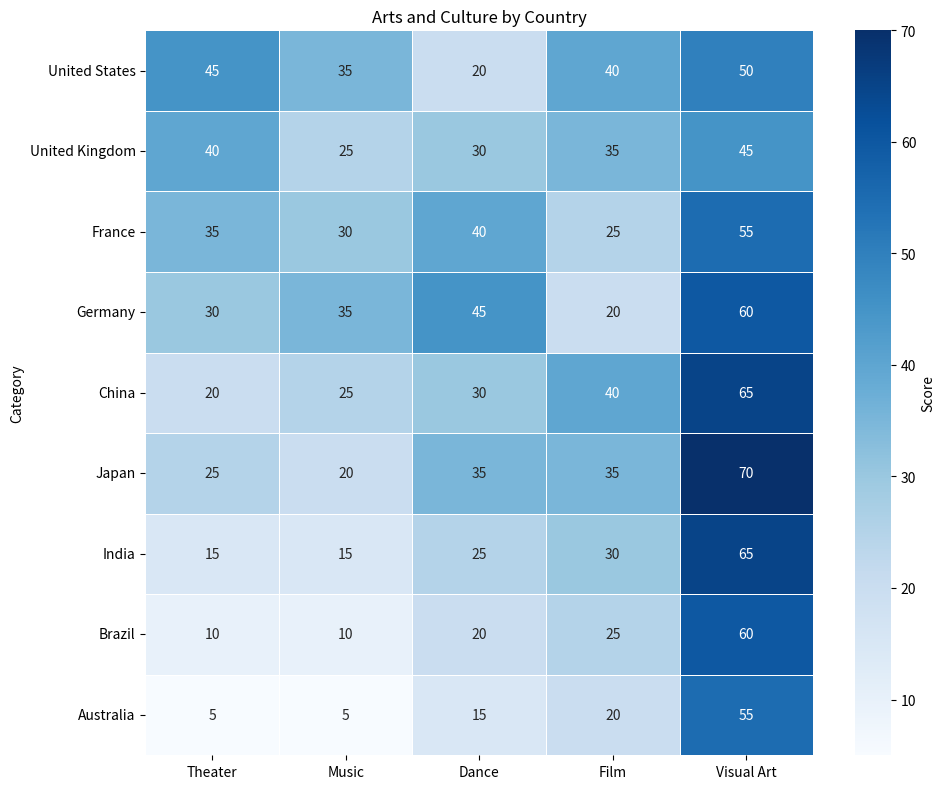

Recreate this plot in Python. (Note: this script raises an exception after producing the figure.)

# Import necessary modules
import matplotlib.pyplot as plt
import numpy as np
import pandas as pd
import seaborn as sns

# Create a dictionary to store the data
data = {'Category': ['United States', 'United Kingdom', 'France', 'Germany', 'China', 'Japan', 'India', 'Brazil', 'Australia'],
        'Theater': [45, 40, 35, 30, 20, 25, 15, 10, 5],
        'Music': [35, 25, 30, 35, 25, 20, 15, 10, 5],
        'Dance': [20, 30, 40, 45, 30, 35, 25, 20, 15],
        'Film': [40, 35, 25, 20, 40, 35, 30, 25, 20],
        'Visual Art': [50, 45, 55, 60, 65, 70, 65, 60, 55]}

# Convert the dictionary to a Pandas DataFrame
df = pd.DataFrame(data)

# Set the index of the DataFrame to be the 'Category' column
df.set_index('Category', inplace=True)

# Create a figure with a larger figsize
fig = plt.figure(figsize=(10, 8))

# Create a heatmap using seaborn
sns.heatmap(df, annot=True, cmap='Blues', linewidths=0.5, cbar_kws={'label': 'Score'})

# Set the x and y tick labels in the center of rows and columns
# plt.xticks(np.arange(0.5, len(df.columns), 1), df.columns, ha='center', rotation=45, rotation_mode='anchor')
# plt.yticks(np.arange(0.5, len(df.index), 1), df.index, ha='center', rotation=0, rotation_mode='anchor')

# Set the title of the figure
plt.title('Arts and Culture by Country')

# Automatically resize the image
fig.tight_layout()

# Save the figure in the specified path
fig.savefig('output/final/heatmap/png/20231228-134212_87.png', bbox_inches='tight')

# Clear the current image state
plt.clf()
